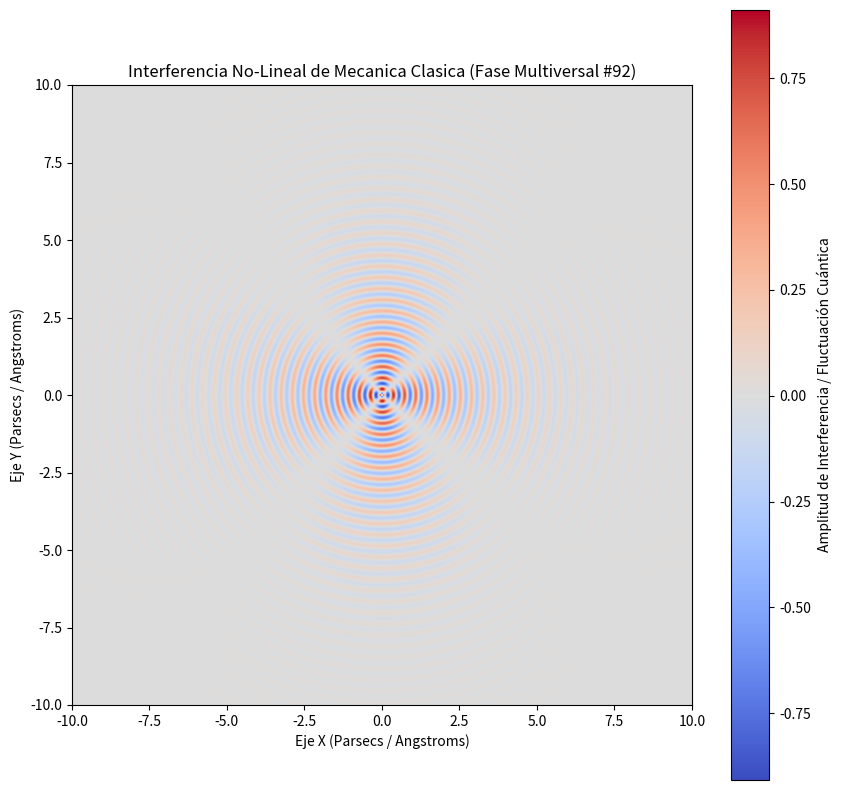

This figure's Python source:
%matplotlib inline
# Simulación Multiversal: Mecanica Clasica - Variante 92
import numpy as np
import matplotlib.pyplot as plt

# Parámetros Físicos No-Lineales
omega_1 = 17.434
omega_2 = 2.073
lambda_decay = 0.454
phase_shift = 1.31

x = np.linspace(-10, 10, 800)
y = np.linspace(-10, 10, 800)
X, Y = np.meshgrid(x, y)

# Dinámica de Fluidos / Campos Tensor-Escalares (Fase Multiversal)
R = np.sqrt(X**2 + Y**2) + 1e-5
Z = (np.sin(omega_1 * R + phase_shift) * np.cos(omega_2 * np.arctan2(Y, X))) * np.exp(-lambda_decay * R)

plt.figure(figsize=(10, 10))
plt.imshow(Z, cmap='coolwarm', extent=[-10, 10, -10, 10], origin='lower')
plt.colorbar(label='Amplitud de Interferencia / Fluctuación Cuántica')
plt.title(r'Interferencia No-Lineal de Mecanica Clasica (Fase Multiversal #92)')
plt.xlabel('Eje X (Parsecs / Angstroms)')
plt.ylabel('Eje Y (Parsecs / Angstroms)')
plt.show()
